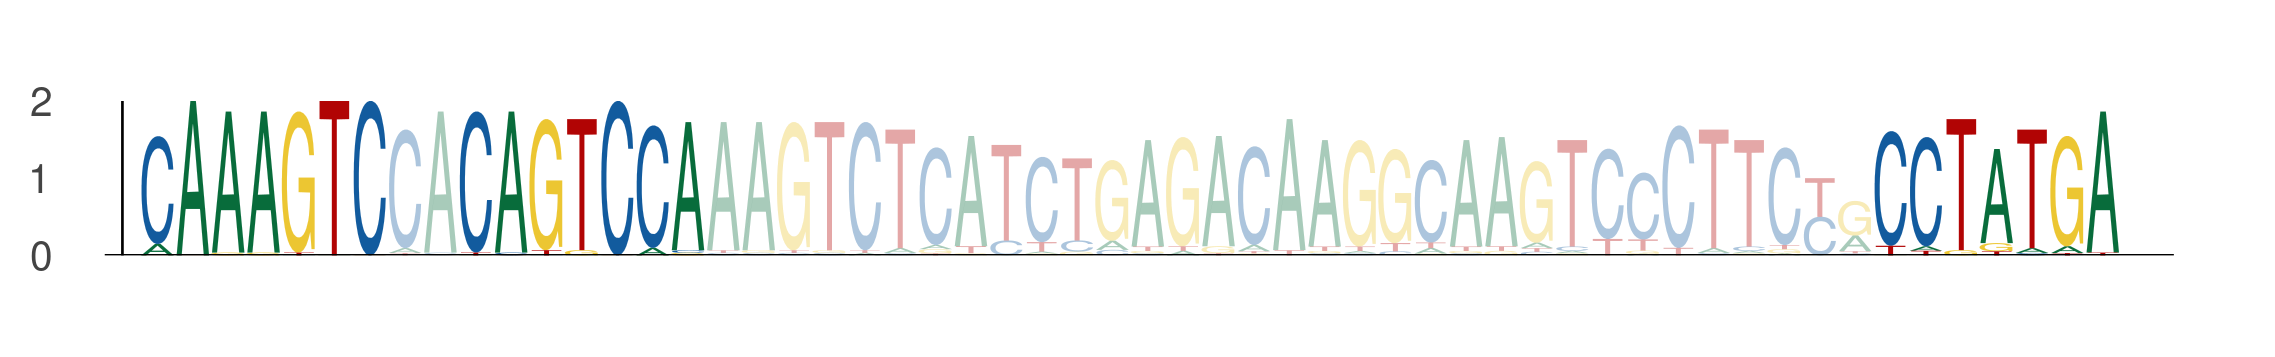

The data file committed next to this chart (first rows):
seq_index, start_position, end_position, is_reversed_complement
437, 110, 117, 0
437, 119, 126, 0
437, 159, 166, 0
144, 80, 87, 0
144, 89, 96, 0
144, 129, 136, 0
1146, 80, 87, 0
1146, 89, 96, 0
1146, 129, 136, 0
4116, 80, 87, 0
4116, 89, 96, 0
4116, 129, 136, 0
3736, 110, 117, 0
3736, 119, 126, 0
3736, 159, 166, 0
3900, 80, 87, 0
3900, 89, 96, 0
3900, 129, 136, 0
1666, 80, 87, 0
1666, 89, 96, 0
1666, 129, 136, 0
5950, 80, 87, 0
5950, 89, 96, 0
5950, 129, 136, 0
2634, 67, 74, 0
2634, 76, 83, 0
2634, 116, 123, 0
1214, 80, 87, 0
1214, 89, 96, 0
1214, 129, 136, 0
5234, 80, 87, 0
5234, 89, 96, 0
5234, 129, 136, 0
4357, 66, 73, 0
4357, 75, 82, 0
4357, 115, 122, 0
3693, 80, 87, 0
3693, 89, 96, 0
3693, 129, 136, 0
336, 80, 87, 0
336, 89, 96, 0
336, 129, 136, 0
1029, 80, 87, 0
1029, 89, 96, 0
1029, 129, 136, 0
3066, 80, 87, 0
3066, 89, 96, 0
3066, 129, 136, 0
546, 80, 87, 0
546, 89, 96, 0
546, 129, 136, 0
1583, 80, 87, 0
1583, 89, 96, 0
1583, 129, 136, 0
4555, 80, 87, 0
4555, 89, 96, 0
4555, 129, 136, 0
2243, 80, 87, 0
2243, 89, 96, 0
2243, 129, 136, 0
... 96 more rows
